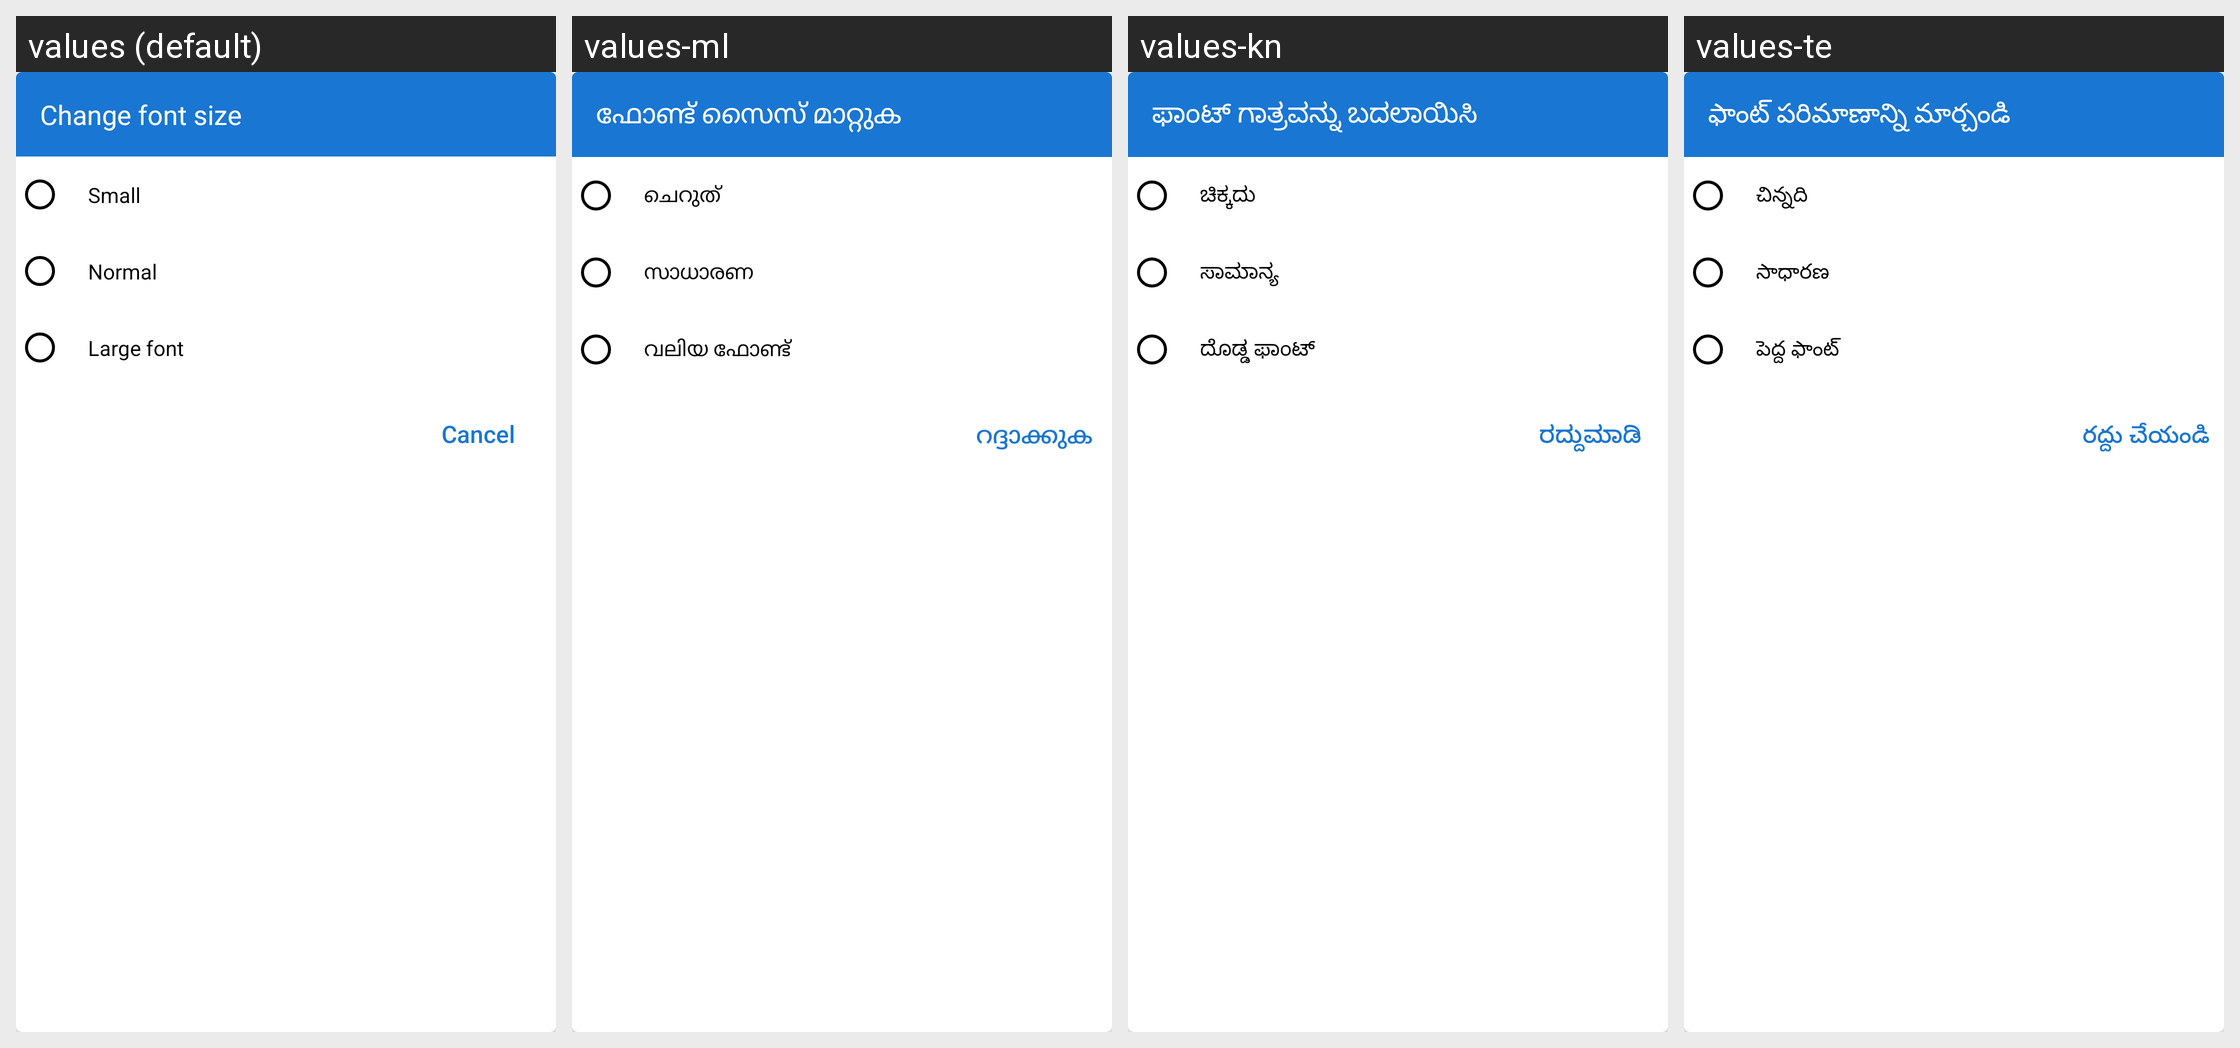

Here is an Android app screen in its default locale and in the app's own translations. Write out the translated-string differences for the strings that appear on this screen.
Android screen res/layout/dialog_font_size.xml rendered under 4 locales, left to right: values (default), values-ml, values-kn, values-te. Device: Nexus 5 (rendered at 1080×1920; each locale shown at half size, 540×960, under a caption strip naming it); theme AppTheme.
Other locales in the repository, not shown: values-af, values-am, values-ar, values-as, values-ay, values-az, values-be, values-bg, values-bho, values-bm, values-bn, values-bs, values-ca, values-ceb, values-ckb, values-co, values-cs, values-cy, values-da, values-de, values-doi, values-dv, values-ee, values-el, values-en, values-eo, values-es, values-et, values-eu, values-fa, values-fi, values-fr, values-fy, values-ga, values-gd, values-gl, values-gn, values-gu, values-ha, values-haw, values-hi, values-hmn, values-hr, values-ht, values-hu, values-hy, values-id, values-ig, values-ilo, values-is, values-it, values-iw, values-ja, values-jw, values-ka, values-kk, values-km, values-ko, values-kri, values-ku, values-ky, values-la, values-lb, values-lg, values-ln, values-lo, values-lt, values-lus, values-lv, values-mai, values-mg, values-mi, values-mk, values-mn, values-mr, values-ms, values-mt, values-my, values-ne, values-nl, values-no, values-nso, values-ny, values-om, values-or, values-pa, values-pl, values-ps, values-pt, values-qu, values-ro, values-ru, values-rw, values-sa, values-sd, values-si, values-sk, values-sl, values-sm, values-sn, values-so, values-sq, values-sr, values-st, values-su, values-sv, values-sw, values-ta, values-tg, values-th, values-ti, values-tk, values-tl, values-tr, values-ts, values-tt, values-tw, values-ug, values-uk, values-ur, values-uz, values-vi, values-xh, values-yi, values-yo, values-zh-rCN, values-zh-rTW, values-zu.
Strings drawn on this screen, with the default value and each locale's value (text and hints the layout hard-codes, and strings that could not be matched under every locale, appear in the picture but are not listed):

change_font_size
  values: Change font size
  values-ml: ഫോണ്ട് സൈസ് മാറ്റുക
  values-kn: ಫಾಂಟ್ ಗಾತ್ರವನ್ನು ಬದಲಾಯಿಸಿ
  values-te: ఫాంట్ పరిమాణాన్ని మార్చండి

small_font
  values: Small
  values-ml: ചെറുത്
  values-kn: ಚಿಕ್ಕದು
  values-te: చిన్నది

normal_font
  values: Normal
  values-ml: സാധാരണ
  values-kn: ಸಾಮಾನ್ಯ
  values-te: సాధారణ

large_font
  values: Large font
  values-ml: വലിയ ഫോണ്ട്
  values-kn: ದೊಡ್ಡ ಫಾಂಟ್
  values-te: పెద్ద ఫాంట్

cancel
  values: Cancel
  values-ml: റദ്ദാക്കുക
  values-kn: ರದ್ದುಮಾಡಿ
  values-te: రద్దు చేయండి
